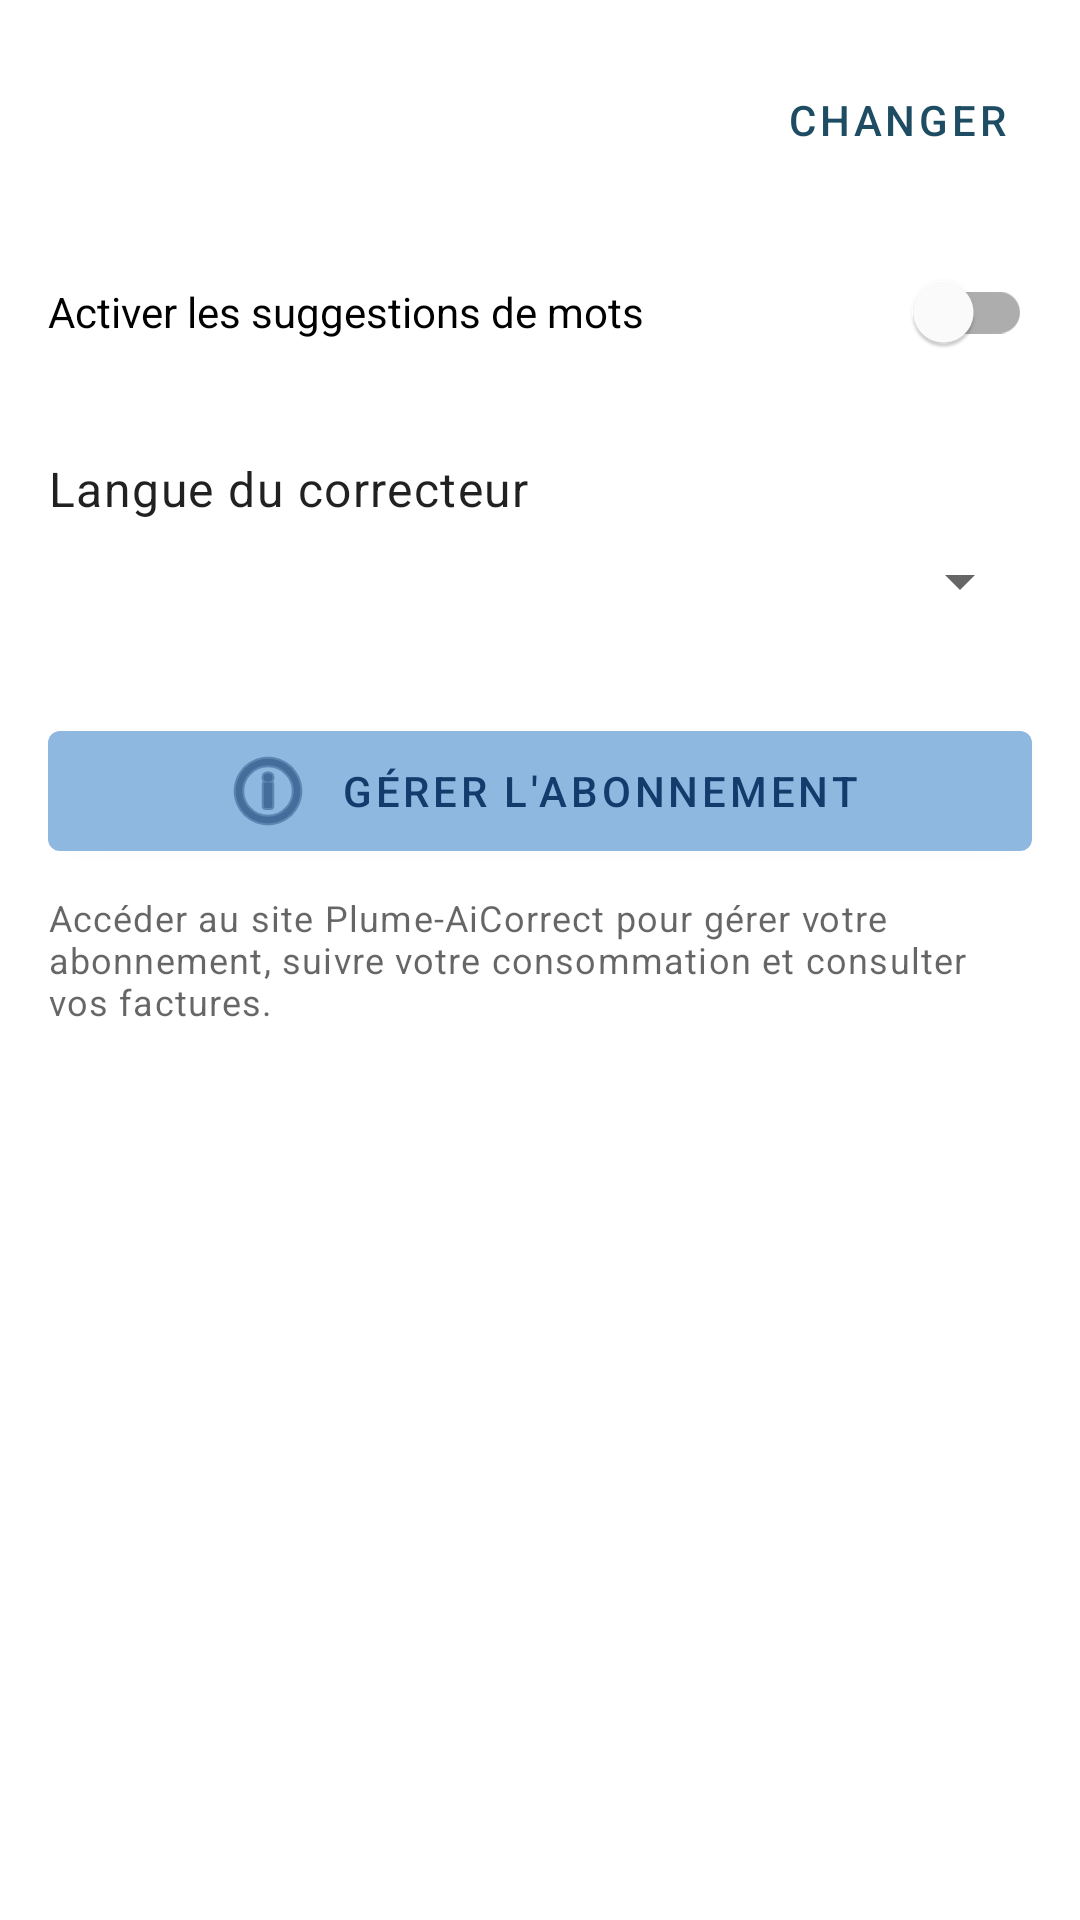

Produce the Android XML layout that renders to this screen, including the resource entries it uses.
<!-- AndroidManifest.xml: application theme Theme.Plume -->
<!-- res/layout/activity_settings.xml -->
<?xml version="1.0" encoding="utf-8"?>
<ScrollView xmlns:android="http://schemas.android.com/apk/res/android"
    xmlns:app="http://schemas.android.com/apk/res-auto"
    android:layout_width="match_parent"
    android:layout_height="match_parent"
    android:fitsSystemWindows="true"
    android:padding="16dp">

    <LinearLayout
        android:layout_width="match_parent"
        android:layout_height="wrap_content"
        android:orientation="vertical">

        
        <LinearLayout
            android:layout_width="match_parent"
            android:layout_height="wrap_content"
            android:orientation="horizontal"
            android:gravity="center_vertical"
            android:layout_marginBottom="16dp">

            <TextView
                android:id="@+id/accountEmail"
                android:layout_width="0dp"
                android:layout_height="wrap_content"
                android:layout_weight="1"
                android:textAppearance="?attr/textAppearanceBody2" />

            <com.google.android.material.button.MaterialButton
                android:id="@+id/buttonChangeEmail"
                style="@style/Widget.MaterialComponents.Button.TextButton"
                android:layout_width="wrap_content"
                android:layout_height="wrap_content"
                android:text="@string/settings_change_email_short" />
        </LinearLayout>

        <com.google.android.material.switchmaterial.SwitchMaterial
            android:id="@+id/switchCompletion"
            android:layout_width="match_parent"
            android:layout_height="wrap_content"
            android:text="@string/label_completion" />

        <TextView
            android:layout_width="match_parent"
            android:layout_height="wrap_content"
            android:text="@string/label_language"
            android:textAppearance="?attr/textAppearanceBody1"
            android:layout_marginTop="24dp" />

        <Spinner
            android:id="@+id/spinnerLanguage"
            android:layout_width="match_parent"
            android:layout_height="wrap_content"
            android:layout_marginTop="8dp" />

        <com.google.android.material.button.MaterialButton
            android:id="@+id/buttonBilling"
            android:layout_width="match_parent"
            android:layout_height="wrap_content"
            android:layout_marginTop="32dp"
            android:text="@string/settings_billing"
            android:textColor="#113C6C"
            app:backgroundTint="#8FB8E0"
            app:icon="@android:drawable/ic_menu_info_details"
            app:iconGravity="textStart"
            app:iconTint="#113C6C" />

        <TextView
            android:layout_width="match_parent"
            android:layout_height="wrap_content"
            android:layout_marginTop="8dp"
            android:text="@string/settings_billing_desc"
            android:textAppearance="?attr/textAppearanceCaption" />
    </LinearLayout>
</ScrollView>
<!-- resources referenced by this layout -->
<resources>
  <string name="label_completion">Activer les suggestions de mots</string>
  <string name="label_language">Langue du correcteur</string>
  <string name="settings_billing">Gérer l\'abonnement</string>
  <string name="settings_billing_desc">Accéder au site Plume-AiCorrect pour gérer votre abonnement, suivre votre consommation et consulter vos factures.</string>
  <string name="settings_change_email_short">Changer</string>
  <style name="Theme.Plume" parent="Theme.MaterialComponents.DayNight.DarkActionBar">
          
          <item name="colorPrimary">@color/brand_marine</item>
          <item name="colorPrimaryVariant">@color/brand_marine_dark</item>
          <item name="colorOnPrimary">@color/white</item>
          <item name="colorSecondary">@color/brand_marine</item>
          <item name="colorSecondaryVariant">@color/brand_marine_dark</item>
          <item name="colorOnSecondary">@color/white</item>
          <item name="android:statusBarColor">?attr/colorPrimaryVariant</item>
      </style>
  <color name="brand_marine">#FF1E4D63</color>
  <color name="brand_marine_dark">#FF163E4F</color>
  <color name="white">#FFFFFFFF</color>
</resources>
